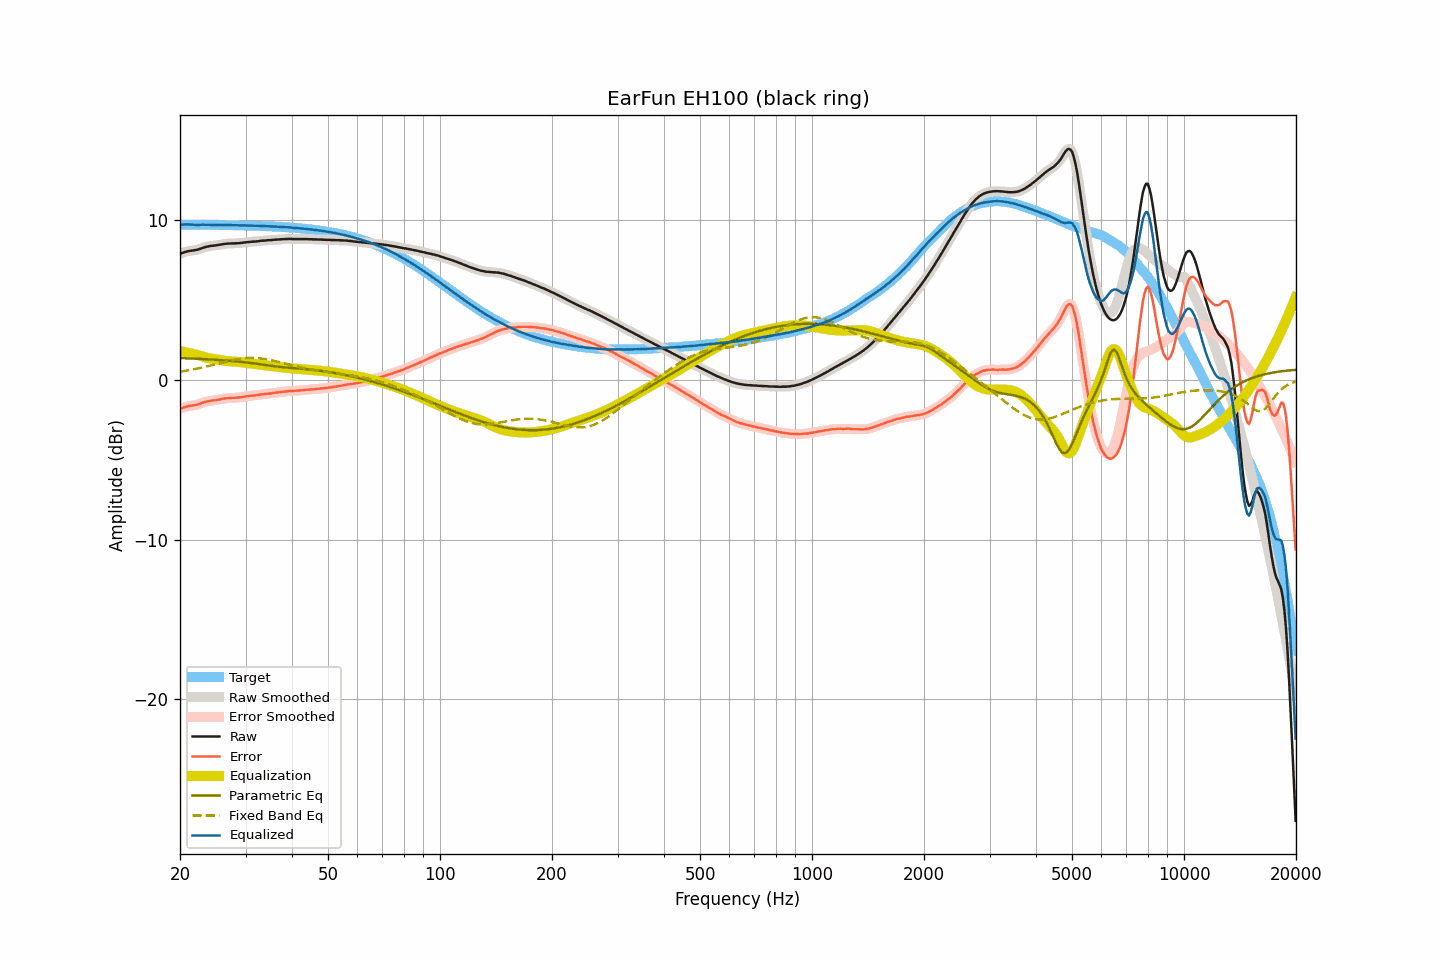

Source data for this figure (header and first rows):
frequency, raw, smoothed, error, error_smoothed, equalization, parametric_eq, fixed_band_eq, equalized_raw, equalized_smoothed, target
20.00, 7.88, 7.88, -1.82, -1.82, 1.80, 1.35, 0.50, 9.68, 9.68, 9.70
20.20, 7.91, 7.91, -1.78, -1.78, 1.78, 1.35, 0.51, 9.69, 9.69, 9.70
20.40, 7.94, 7.95, -1.75, -1.75, 1.75, 1.35, 0.53, 9.69, 9.70, 9.70
20.61, 7.98, 7.98, -1.71, -1.72, 1.73, 1.34, 0.55, 9.71, 9.70, 9.70
20.81, 8.00, 8.01, -1.69, -1.69, 1.70, 1.34, 0.56, 9.71, 9.71, 9.69
21.02, 8.03, 8.03, -1.66, -1.66, 1.68, 1.33, 0.58, 9.71, 9.71, 9.69
21.23, 8.05, 8.05, -1.64, -1.64, 1.65, 1.33, 0.60, 9.71, 9.70, 9.69
21.44, 8.06, 8.07, -1.63, -1.63, 1.63, 1.33, 0.62, 9.69, 9.70, 9.69
21.66, 8.08, 8.08, -1.61, -1.61, 1.61, 1.32, 0.64, 9.69, 9.69, 9.69
21.87, 8.09, 8.09, -1.60, -1.60, 1.59, 1.32, 0.66, 9.68, 9.69, 9.69
22.09, 8.11, 8.11, -1.58, -1.58, 1.57, 1.31, 0.68, 9.68, 9.68, 9.69
22.31, 8.13, 8.13, -1.56, -1.56, 1.54, 1.31, 0.70, 9.68, 9.68, 9.69
22.54, 8.16, 8.17, -1.53, -1.52, 1.51, 1.30, 0.72, 9.68, 9.68, 9.69
22.76, 8.20, 8.20, -1.48, -1.49, 1.48, 1.30, 0.74, 9.69, 9.69, 9.69
22.99, 8.24, 8.24, -1.44, -1.45, 1.45, 1.29, 0.76, 9.69, 9.69, 9.69
23.22, 8.27, 8.27, -1.41, -1.41, 1.42, 1.29, 0.79, 9.69, 9.69, 9.69
23.45, 8.30, 8.30, -1.38, -1.38, 1.39, 1.28, 0.81, 9.69, 9.69, 9.68
23.69, 8.32, 8.32, -1.36, -1.36, 1.37, 1.27, 0.83, 9.69, 9.69, 9.68
23.92, 8.34, 8.34, -1.34, -1.34, 1.34, 1.27, 0.86, 9.69, 9.69, 9.68
24.16, 8.36, 8.36, -1.32, -1.32, 1.32, 1.26, 0.88, 9.69, 9.68, 9.68
24.40, 8.37, 8.37, -1.31, -1.31, 1.31, 1.26, 0.91, 9.68, 9.68, 9.68
24.65, 8.38, 8.38, -1.30, -1.29, 1.29, 1.25, 0.93, 9.67, 9.68, 9.68
24.89, 8.39, 8.39, -1.28, -1.28, 1.28, 1.24, 0.96, 9.67, 9.67, 9.68
25.14, 8.41, 8.41, -1.26, -1.27, 1.26, 1.24, 0.98, 9.67, 9.67, 9.68
25.39, 8.42, 8.42, -1.25, -1.25, 1.24, 1.23, 1.01, 9.67, 9.67, 9.67
25.65, 8.44, 8.44, -1.23, -1.23, 1.23, 1.22, 1.03, 9.67, 9.67, 9.67
25.91, 8.46, 8.46, -1.21, -1.21, 1.21, 1.22, 1.06, 9.67, 9.67, 9.67
26.16, 8.48, 8.48, -1.19, -1.19, 1.19, 1.21, 1.08, 9.68, 9.67, 9.67
26.43, 8.49, 8.49, -1.18, -1.17, 1.18, 1.20, 1.11, 9.67, 9.67, 9.67
26.69, 8.50, 8.50, -1.16, -1.16, 1.17, 1.19, 1.13, 9.67, 9.67, 9.67
26.96, 8.51, 8.51, -1.15, -1.16, 1.16, 1.19, 1.16, 9.67, 9.67, 9.66
27.23, 8.51, 8.52, -1.15, -1.15, 1.15, 1.18, 1.18, 9.66, 9.66, 9.66
27.50, 8.52, 8.52, -1.14, -1.14, 1.14, 1.17, 1.20, 9.66, 9.66, 9.66
27.77, 8.52, 8.52, -1.14, -1.14, 1.14, 1.16, 1.22, 9.66, 9.66, 9.66
28.05, 8.52, 8.53, -1.14, -1.13, 1.13, 1.15, 1.25, 9.65, 9.66, 9.66
28.33, 8.53, 8.53, -1.12, -1.13, 1.12, 1.14, 1.26, 9.66, 9.65, 9.66
28.62, 8.53, 8.53, -1.12, -1.12, 1.12, 1.13, 1.28, 9.65, 9.65, 9.65
28.90, 8.54, 8.54, -1.11, -1.11, 1.10, 1.12, 1.30, 9.65, 9.65, 9.65
29.19, 8.55, 8.55, -1.10, -1.10, 1.09, 1.11, 1.31, 9.65, 9.64, 9.65
29.48, 8.56, 8.57, -1.08, -1.08, 1.08, 1.10, 1.33, 9.64, 9.65, 9.65
29.78, 8.58, 8.58, -1.06, -1.06, 1.07, 1.09, 1.34, 9.65, 9.64, 9.64
30.08, 8.59, 8.59, -1.05, -1.05, 1.05, 1.08, 1.35, 9.64, 9.64, 9.64
30.38, 8.60, 8.60, -1.04, -1.04, 1.04, 1.07, 1.35, 9.64, 9.64, 9.64
30.68, 8.61, 8.61, -1.02, -1.02, 1.03, 1.06, 1.36, 9.64, 9.64, 9.64
30.99, 8.62, 8.62, -1.01, -1.01, 1.01, 1.04, 1.36, 9.64, 9.63, 9.63
31.30, 8.63, 8.63, -1.00, -1.00, 1.00, 1.03, 1.36, 9.63, 9.63, 9.63
31.61, 8.63, 8.64, -0.99, -0.99, 0.99, 1.02, 1.36, 9.62, 9.62, 9.63
31.93, 8.64, 8.64, -0.98, -0.98, 0.98, 1.00, 1.36, 9.62, 9.62, 9.62
32.24, 8.65, 8.65, -0.97, -0.97, 0.96, 0.99, 1.35, 9.62, 9.61, 9.62
32.57, 8.66, 8.67, -0.95, -0.95, 0.95, 0.98, 1.34, 9.61, 9.62, 9.62
32.89, 8.68, 8.68, -0.93, -0.93, 0.94, 0.96, 1.33, 9.62, 9.62, 9.61
33.22, 8.69, 8.69, -0.92, -0.92, 0.92, 0.95, 1.32, 9.62, 9.61, 9.61
33.55, 8.69, 8.70, -0.91, -0.91, 0.91, 0.93, 1.31, 9.60, 9.61, 9.60
33.89, 8.70, 8.70, -0.90, -0.90, 0.90, 0.92, 1.29, 9.60, 9.60, 9.60
34.23, 8.71, 8.71, -0.88, -0.89, 0.88, 0.91, 1.27, 9.60, 9.60, 9.60
34.57, 8.72, 8.72, -0.87, -0.87, 0.87, 0.89, 1.25, 9.59, 9.59, 9.59
34.92, 8.72, 8.73, -0.87, -0.86, 0.86, 0.88, 1.23, 9.58, 9.59, 9.59
35.27, 8.73, 8.73, -0.85, -0.85, 0.85, 0.86, 1.21, 9.58, 9.58, 9.58
35.62, 8.74, 8.74, -0.84, -0.84, 0.84, 0.85, 1.19, 9.58, 9.58, 9.58
35.97, 8.75, 8.75, -0.82, -0.82, 0.82, 0.84, 1.17, 9.57, 9.57, 9.57
... 635 more rows
